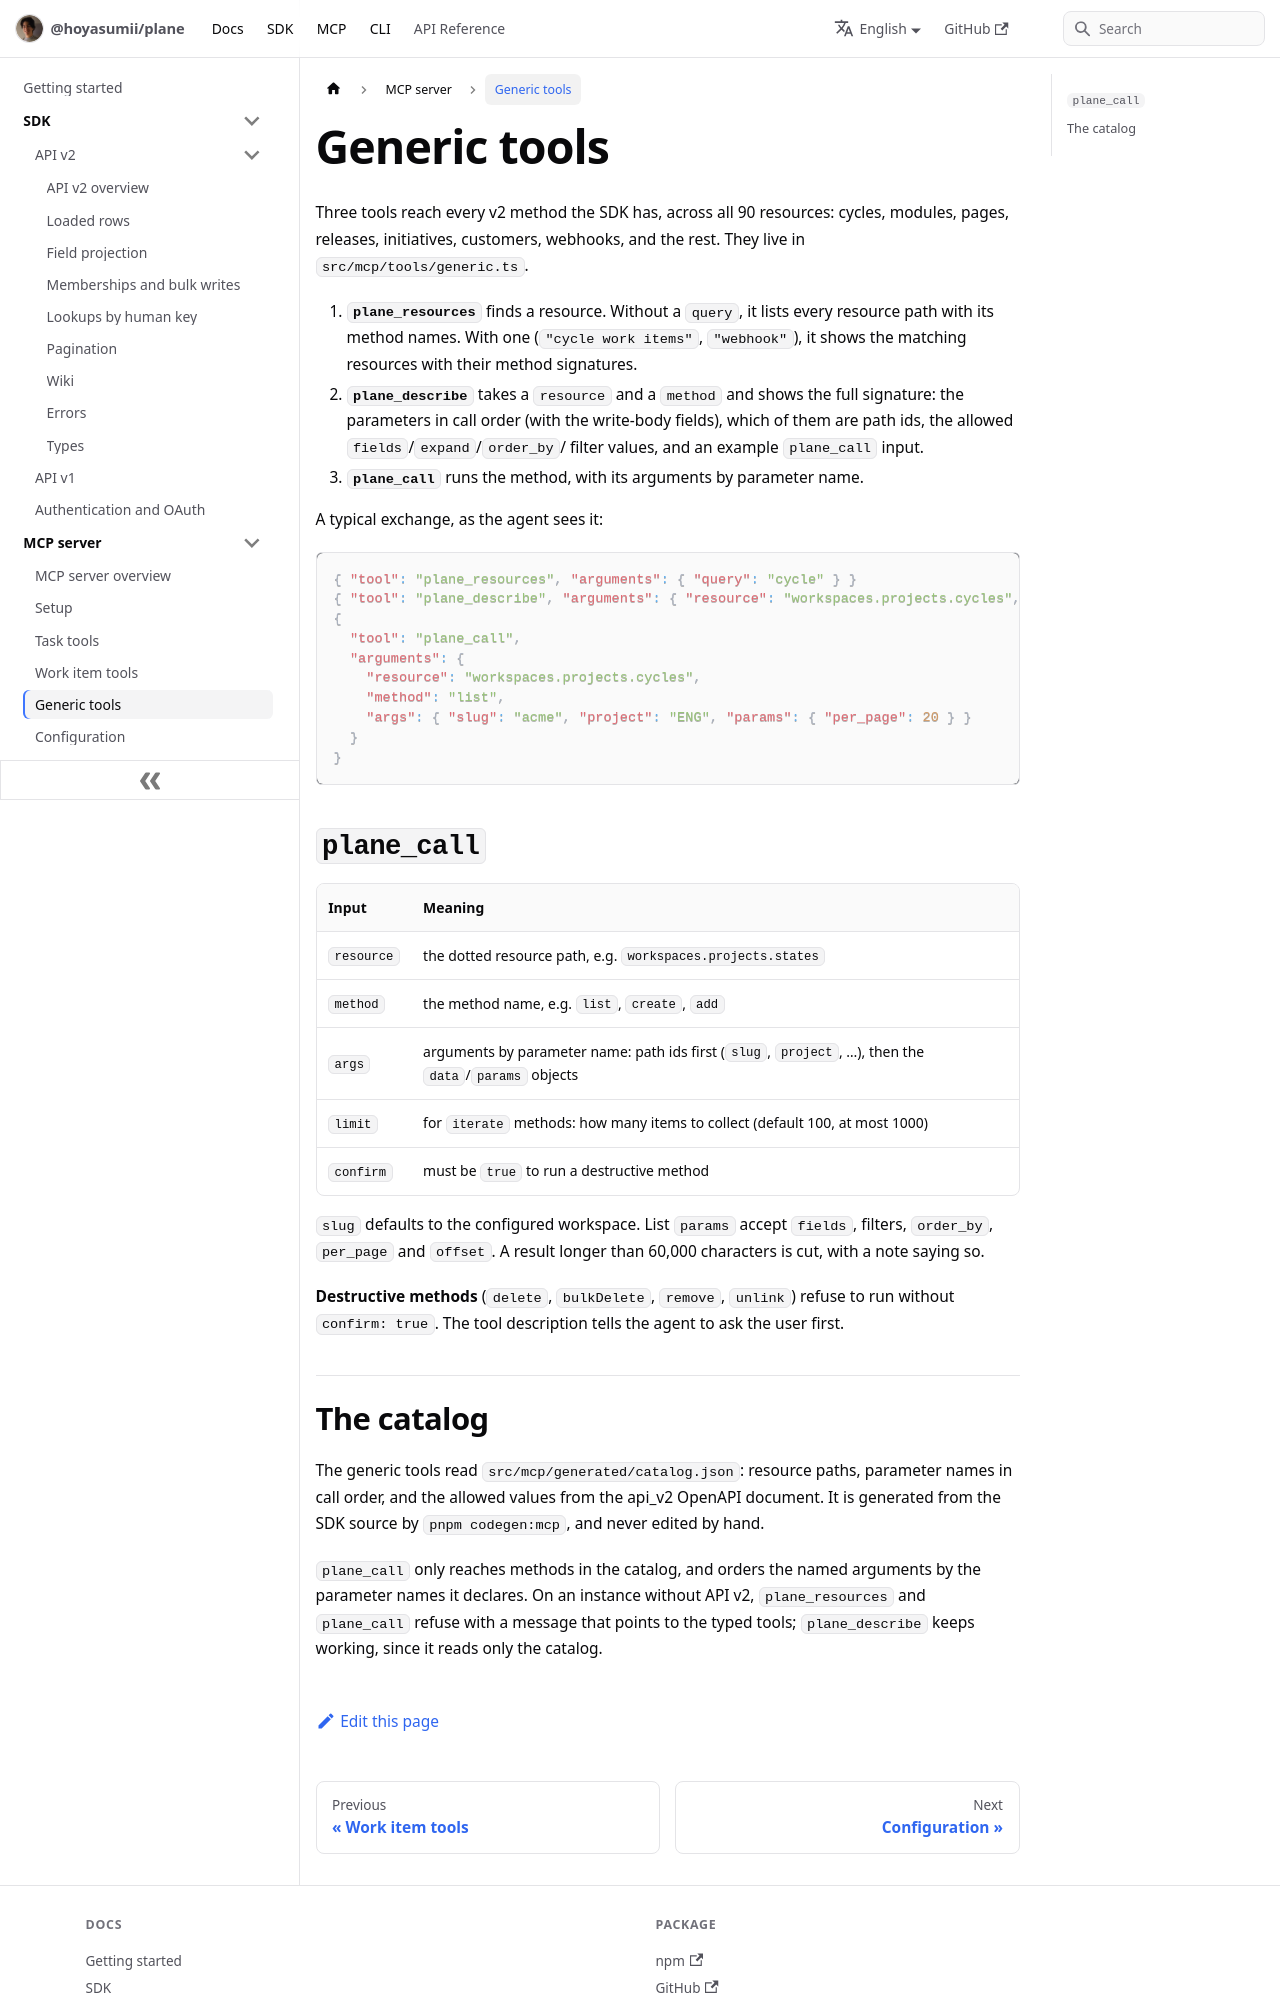

repository: Hoyasumii/plane · page: docs/mcp/generic-tools.html · generator: docusaurus

---
sidebar_position: 5
title: Generic tools
description: "plane_resources, plane_describe and plane_call: three MCP tools that reach every API v2 method across all 90 resources."
---

# Generic tools

Three tools reach every v2 method the SDK has, across all 90 resources: cycles, modules, pages, releases,
initiatives, customers, webhooks, and the rest. They live in `src/mcp/tools/generic.ts`.

1. **`plane_resources`** finds a resource. Without a `query`, it lists every resource path with its method
   names. With one (`"cycle work items"`, `"webhook"`), it shows the matching resources with their method
   signatures.
2. **`plane_describe`** takes a `resource` and a `method` and shows the full signature: the parameters in call
   order (with the write-body fields), which of them are path ids, the allowed `fields`/`expand`/`order_by`/
   filter values, and an example `plane_call` input.
3. **`plane_call`** runs the method, with its arguments by parameter name.

A typical exchange, as the agent sees it:

```json
{ "tool": "plane_resources", "arguments": { "query": "cycle" } }
{ "tool": "plane_describe", "arguments": { "resource": "workspaces.projects.cycles", "method": "list" } }
{
  "tool": "plane_call",
  "arguments": {
    "resource": "workspaces.projects.cycles",
    "method": "list",
    "args": { "slug": "acme", "project": "ENG", "params": { "per_page": 20 } }
  }
}
```

## `plane_call`

| Input      | Meaning                                                                                              |
| ---------- | ---------------------------------------------------------------------------------------------------- |
| `resource` | the dotted resource path, e.g. `workspaces.projects.states`                                          |
| `method`   | the method name, e.g. `list`, `create`, `add`                                                        |
| `args`     | arguments by parameter name: path ids first (`slug`, `project`, …), then the `data`/`params` objects |
| `limit`    | for `iterate` methods: how many items to collect (default 100, at most 1000)                         |
| `confirm`  | must be `true` to run a destructive method                                                           |

`slug` defaults to the configured workspace. List `params` accept `fields`, filters, `order_by`, `per_page` and
`offset`. A result longer than 60,000 characters is cut, with a note saying so.

**Destructive methods** (`delete`, `bulkDelete`, `remove`, `unlink`) refuse to run without `confirm: true`. The
tool description tells the agent to ask the user first.
